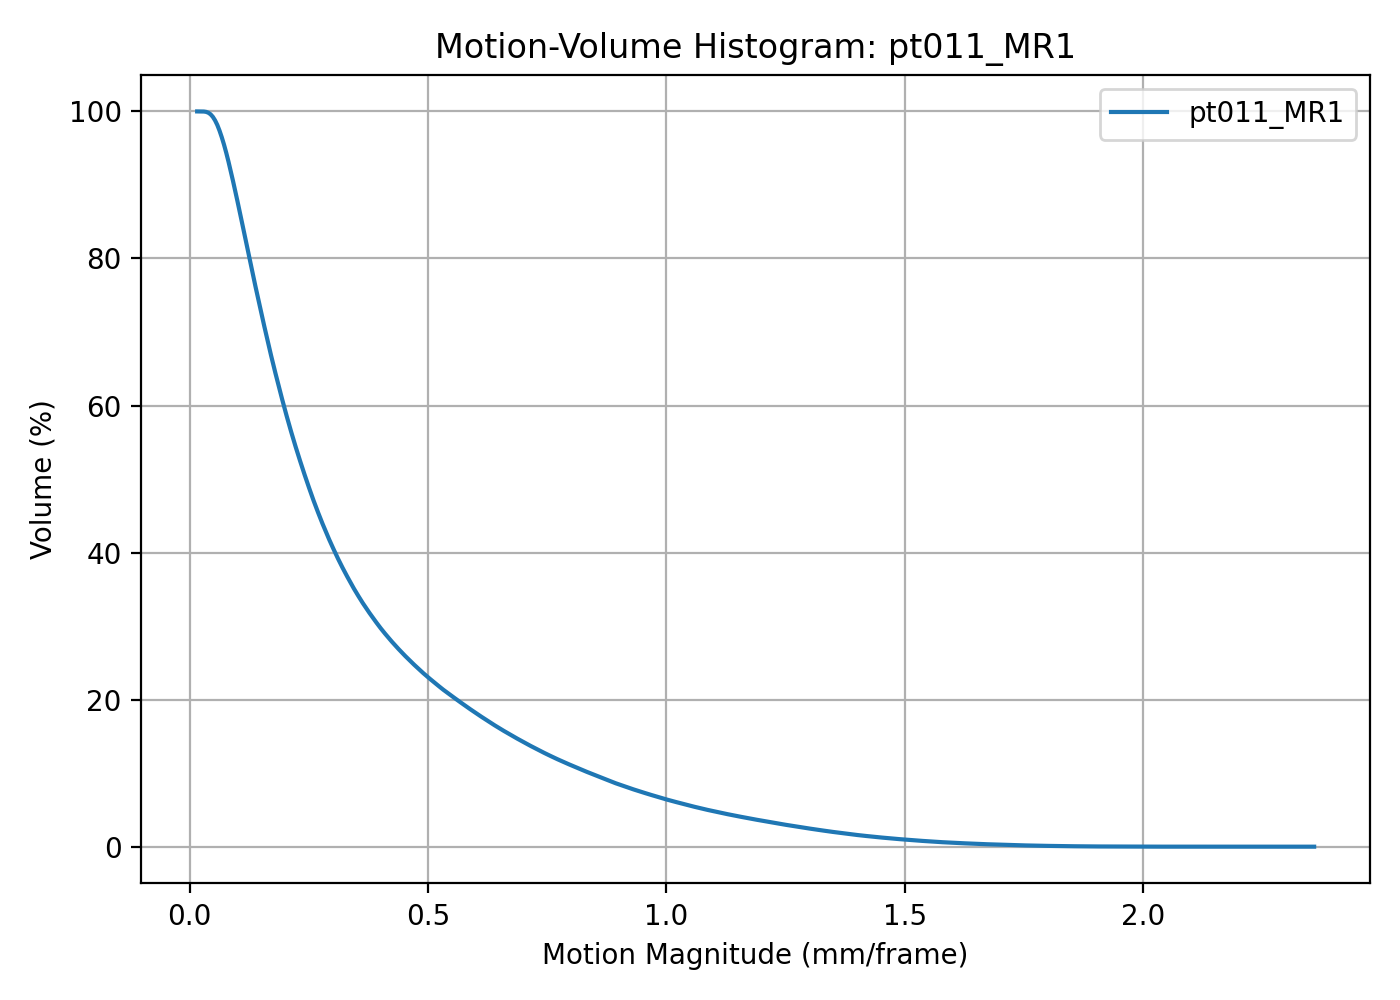

The file beside this chart, header and first rows:
threshold, volume_percent
0.01603, 100
0.02072, 100
0.02542, 100
0.03011, 99.99
0.03481, 99.94
0.0395, 99.82
0.0442, 99.61
0.04889, 99.27
0.05359, 98.78
0.05829, 98.16
0.06298, 97.38
0.06768, 96.48
0.07237, 95.48
0.07707, 94.37
0.08176, 93.17
0.08646, 91.89
0.09116, 90.56
0.09585, 89.2
0.1005, 87.8
0.1052, 86.39
0.1099, 84.93
0.1146, 83.49
0.1193, 82.02
0.124, 80.57
0.1287, 79.12
0.1334, 77.68
0.1381, 76.26
0.1428, 74.88
0.1475, 73.48
0.1522, 72.11
0.1569, 70.77
0.1616, 69.44
0.1663, 68.12
0.171, 66.84
0.1757, 65.58
0.1804, 64.36
0.1851, 63.17
0.1898, 61.98
0.1945, 60.81
0.1992, 59.68
0.2038, 58.56
0.2085, 57.48
0.2132, 56.42
0.2179, 55.39
0.2226, 54.39
0.2273, 53.4
0.232, 52.46
0.2367, 51.51
0.2414, 50.59
0.2461, 49.69
0.2508, 48.8
0.2555, 47.94
0.2602, 47.08
0.2649, 46.27
0.2696, 45.47
0.2743, 44.68
0.279, 43.93
0.2837, 43.2
0.2884, 42.47
0.2931, 41.77
... 440 more rows
